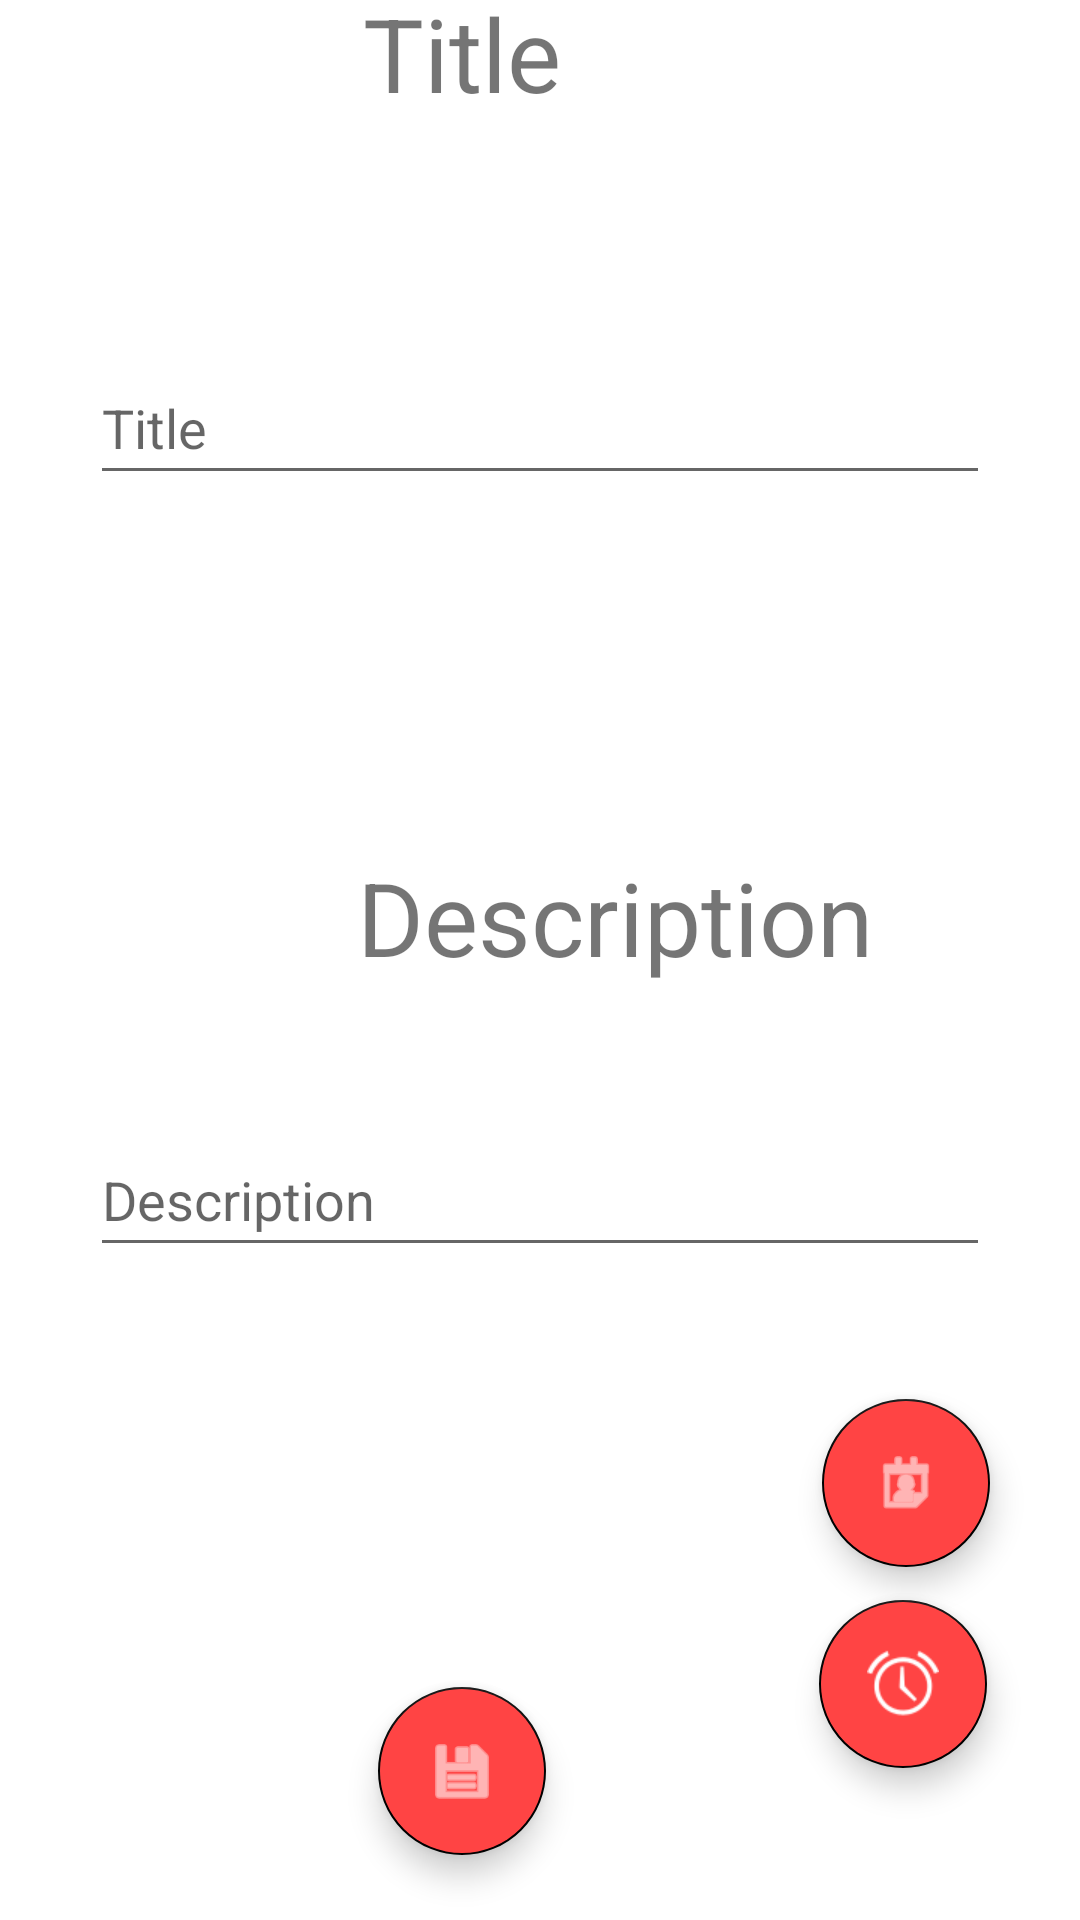

Layout XML and referenced resources for this Android screen:
<!-- AndroidManifest.xml: application theme Theme.PadNote -->
<!-- res/layout/fragment_new_note.xml -->
<?xml version="1.0" encoding="utf-8"?>
<androidx.constraintlayout.widget.ConstraintLayout xmlns:android="http://schemas.android.com/apk/res/android"
    xmlns:app="http://schemas.android.com/apk/res-auto"
    xmlns:tools="http://schemas.android.com/tools"
    android:id="@+id/cnstrntNewNote"
    android:layout_width="match_parent"
    android:layout_height="match_parent"
    tools:context=".fragment.NewNoteFragment">

    <TextView
        android:id="@+id/txtVwDescription"
        android:layout_width="wrap_content"
        android:layout_height="wrap_content"
        android:layout_marginStart="119dp"
        android:layout_marginTop="48dp"
        android:layout_marginEnd="120dp"
        android:layout_marginBottom="40dp"
        android:text="Description"
        android:textAlignment="center"
        android:textSize="34sp"
        app:layout_constraintBottom_toTopOf="@+id/txtInputDescription"
        app:layout_constraintEnd_toEndOf="parent"
        app:layout_constraintHorizontal_bias="0.0"
        app:layout_constraintStart_toStartOf="parent"
        app:layout_constraintTop_toBottomOf="@+id/txtInputTitle" />

    <TextView
        android:id="@+id/txtVwTitle"
        android:layout_width="wrap_content"
        android:layout_height="wrap_content"
        android:layout_marginStart="172dp"
        android:layout_marginTop="110dp"
        android:layout_marginEnd="173dp"
        android:layout_marginBottom="40dp"
        android:text="Title"
        android:textAlignment="center"
        android:textSize="34sp"
        app:layout_constraintBottom_toTopOf="@+id/txtInputTitle"
        app:layout_constraintEnd_toEndOf="parent"
        app:layout_constraintHorizontal_bias="1.0"
        app:layout_constraintStart_toStartOf="parent"
        app:layout_constraintTop_toTopOf="parent" />

    <com.google.android.material.textfield.TextInputEditText
        android:id="@+id/txtInputTitle"
        android:layout_width="match_parent"
        android:layout_height="wrap_content"
        android:layout_marginStart="30dp"
        android:layout_marginTop="37dp"
        android:layout_marginEnd="30dp"
        android:layout_marginBottom="70dp"
        android:hint="Title"
        android:minHeight="48dp"
        app:layout_constraintBottom_toTopOf="@+id/txtVwDescription"
        app:layout_constraintEnd_toEndOf="parent"
        app:layout_constraintStart_toStartOf="parent"
        app:layout_constraintTop_toBottomOf="@+id/txtVwTitle" />

    <com.google.android.material.textfield.TextInputEditText
        android:id="@+id/txtInputDescription"
        android:layout_width="match_parent"
        android:layout_height="wrap_content"
        android:layout_marginStart="30dp"
        android:layout_marginTop="6dp"
        android:layout_marginEnd="30dp"
        android:layout_marginBottom="140dp"
        android:hint="Description"
        android:minHeight="48dp"
        app:layout_constraintBottom_toTopOf="@+id/btnNewNoteSave"
        app:layout_constraintEnd_toEndOf="parent"
        app:layout_constraintStart_toStartOf="parent"
        app:layout_constraintTop_toBottomOf="@+id/txtVwDescription" />

    <com.google.android.material.floatingactionbutton.FloatingActionButton
        android:id="@+id/btnAddDate"
        android:layout_width="56dp"
        android:layout_height="wrap_content"
        android:layout_marginStart="323dp"
        android:layout_marginTop="44dp"
        android:layout_marginEnd="30dp"
        android:layout_marginBottom="40dp"
        android:backgroundTint="@android:color/holo_red_light"
        android:clickable="true"
        android:src="@android:drawable/ic_menu_my_calendar"
        app:layout_constraintBottom_toTopOf="@+id/btnNewNoteSave"
        app:layout_constraintEnd_toEndOf="parent"
        app:layout_constraintHorizontal_bias="1.0"
        app:layout_constraintStart_toStartOf="parent"
        app:layout_constraintTop_toBottomOf="@+id/txtInputDescription"
        app:layout_constraintVertical_bias="1.0" />

    <com.google.android.material.floatingactionbutton.FloatingActionButton
        android:id="@+id/btnNewNoteSave"
        android:layout_width="wrap_content"
        android:layout_height="wrap_content"
        android:layout_marginStart="177dp"
        android:layout_marginEnd="178dp"
        android:layout_marginBottom="137dp"
        android:backgroundTint="@android:color/holo_red_light"
        android:clickable="true"
        android:src="@android:drawable/ic_menu_save"
        app:layout_constraintBottom_toBottomOf="parent"
        app:layout_constraintEnd_toEndOf="parent"
        app:layout_constraintHorizontal_bias="1.0"
        app:layout_constraintStart_toStartOf="parent"
        app:layout_constraintTop_toBottomOf="@+id/txtInputDescription" />

    <com.google.android.material.floatingactionbutton.FloatingActionButton
        android:id="@+id/btnAddTime"
        android:layout_width="56dp"
        android:layout_height="wrap_content"
        android:layout_marginStart="91dp"
        android:layout_marginTop="11dp"
        android:layout_marginEnd="30dp"
        android:layout_marginBottom="29dp"
        android:backgroundTint="@android:color/holo_red_light"
        android:clickable="true"
        android:src="@android:drawable/ic_lock_idle_alarm"
        app:layout_constraintBottom_toBottomOf="@+id/btnNewNoteSave"
        app:layout_constraintEnd_toEndOf="parent"
        app:layout_constraintHorizontal_bias="0.0"
        app:layout_constraintStart_toEndOf="@+id/btnNewNoteSave"
        app:layout_constraintTop_toBottomOf="@+id/btnAddDate"
        app:layout_constraintVertical_bias="1.0" />

</androidx.constraintlayout.widget.ConstraintLayout>
<!-- resources referenced by this layout -->
<resources>
  <style name="Theme.PadNote" parent="Theme.MaterialComponents.DayNight.DarkActionBar">
          
          <item name="colorPrimary">@android:color/holo_red_dark</item>
          <item name="colorPrimaryVariant">@android:color/holo_red_light</item>
          <item name="colorOnPrimary">@color/white</item>
          
          <item name="colorSecondary">@android:color/black</item>
          <item name="colorSecondaryVariant">@android:color/darker_gray</item>
          <item name="colorOnSecondary">@android:color/white</item>
          
          <item name="android:statusBarColor" tools:targetApi="l">?attr/colorPrimaryVariant</item>
          
      </style>
  <color name="white">#FFFFFFFF</color>
</resources>
